Photos from the image-classification dataset "vgg-skz-crack-dataset" in the GitHub repository jyu1129/resnet50-crack-detection. Its 2 classes are: crack, non crack.

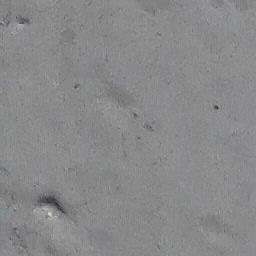
Label: non crack

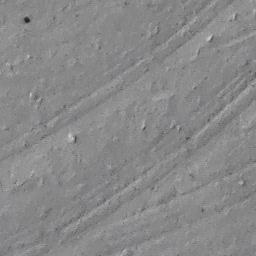
Label: non crack

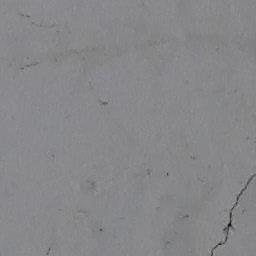
Label: crack

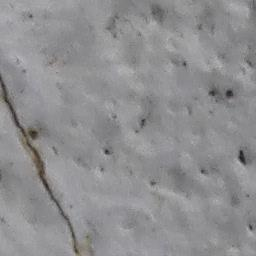
Label: crack

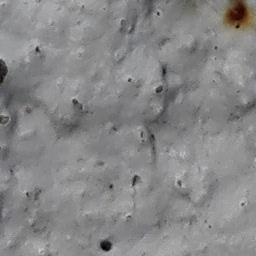
Label: non crack

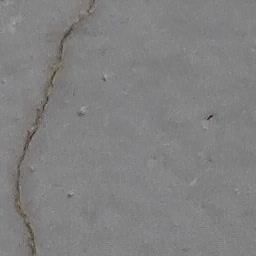
Label: crack
